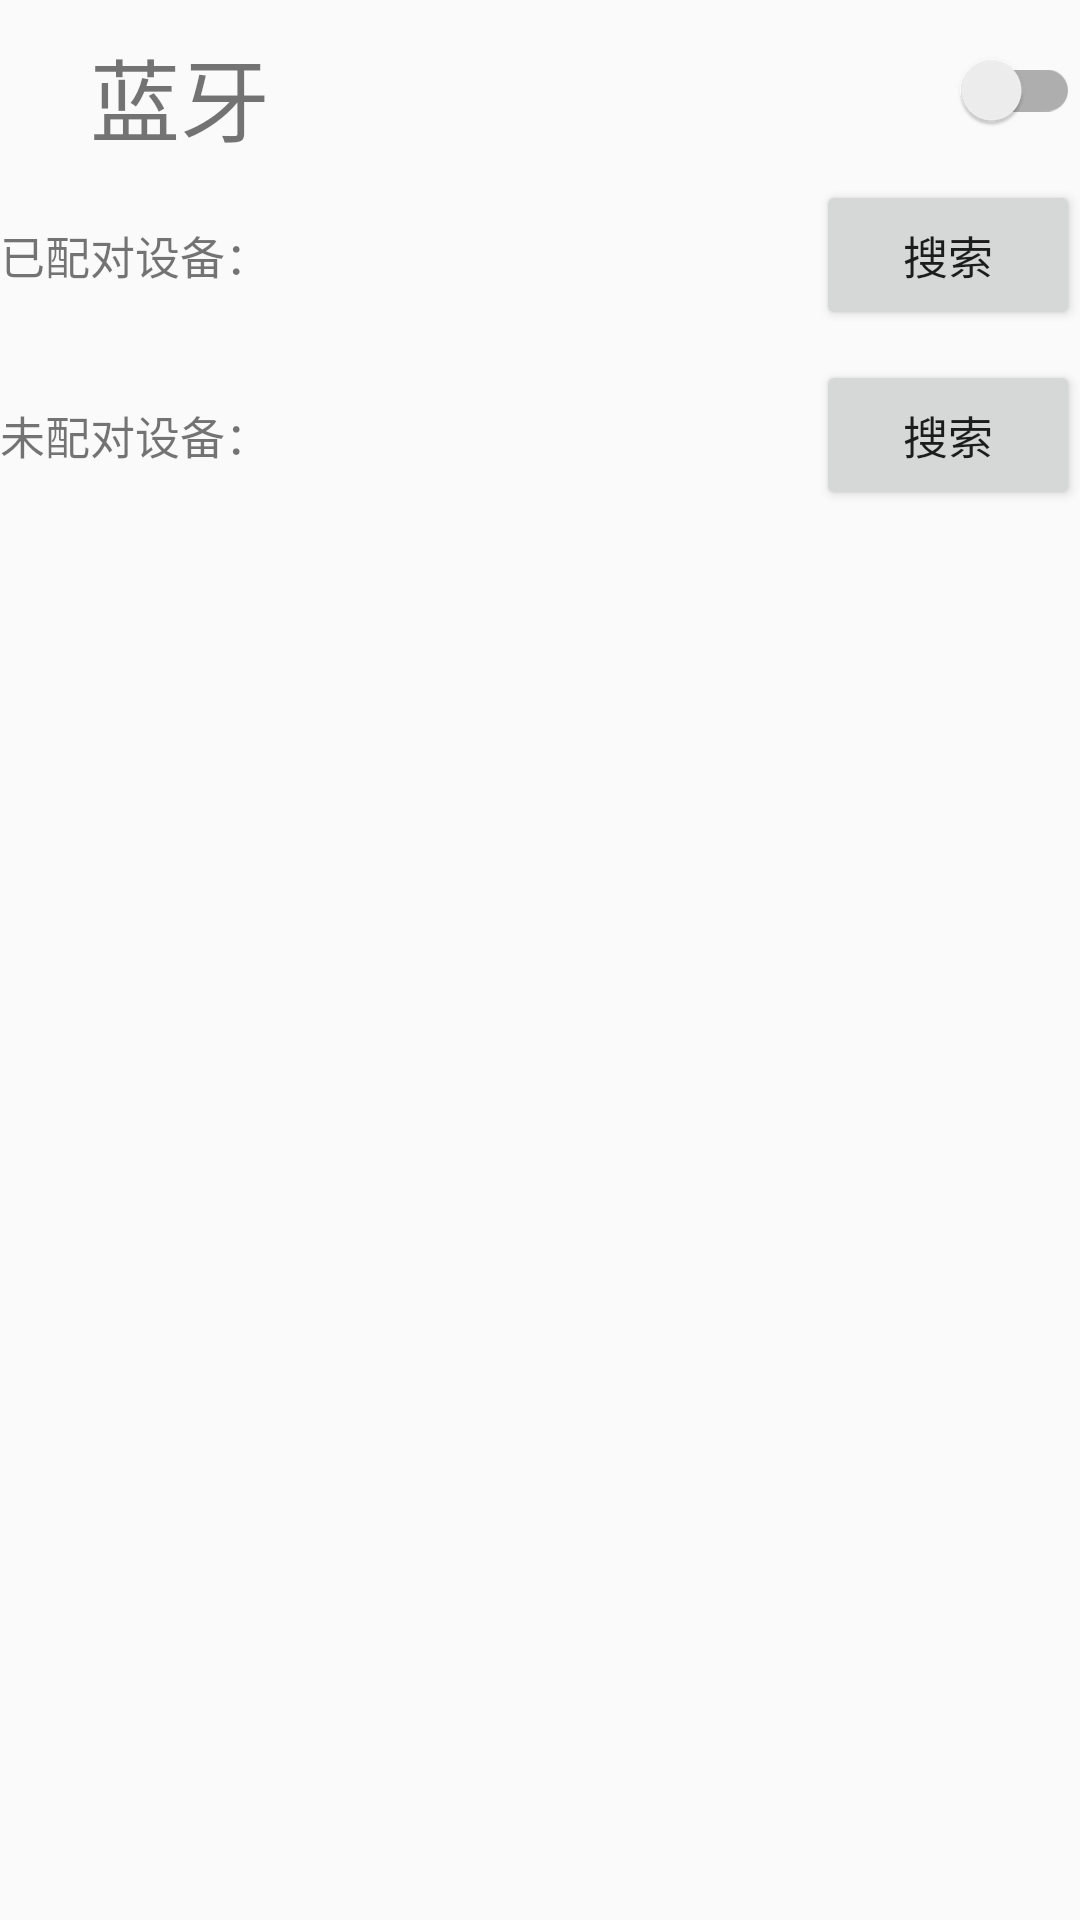

The Android layout XML behind this screen, and the referenced resources:
<!-- AndroidManifest.xml: application theme AppTheme -->
<!-- res/layout/activity_bluetooth.xml -->
<?xml version="1.0" encoding="utf-8"?>
<LinearLayout xmlns:android="http://schemas.android.com/apk/res/android"
    android:layout_width="match_parent"
    android:layout_height="match_parent"
    android:orientation="vertical"
    android:layout_margin="10dp">

    
    <LinearLayout
        android:layout_width="match_parent"
        android:layout_height="50dp"
        android:orientation="horizontal">

        <TextView
            android:layout_marginTop="10dp"
            android:layout_alignParentLeft="true"
            android:layout_width="match_parent"
            android:layout_height="match_parent"
            android:text="蓝牙"
            android:textSize="30dp"
            android:gravity="center"
            android:layout_weight="1"/>

        <TextView
            android:layout_width="match_parent"
            android:layout_height="match_parent"
            android:layout_weight="1"/>

        <android.support.v7.widget.SwitchCompat
            android:id="@+id/btoothswitch"
            android:layout_marginTop="10dp"
            android:layout_width="match_parent"
            android:layout_height="match_parent"
            android:layout_alignParentRight="true"
            android:layout_weight="1"/>

    </LinearLayout>

    
    <RelativeLayout
        android:id="@+id/searcholdLayout"
        android:layout_width="match_parent"
        android:layout_height="50dp"
        android:layout_marginTop="10dp"
        android:orientation="horizontal">

        <TextView
            android:layout_width="wrap_content"
            android:layout_height="match_parent"
            android:layout_alignParentLeft="true"
            android:gravity="center_vertical"
            android:text="已配对设备："
            android:textSize="15dp" />

        <Button
            android:id="@+id/ypdsousuo"
            android:layout_alignParentRight="true"
            android:layout_width="wrap_content"
            android:layout_height="match_parent"
            android:text="搜索"
            android:textSize="15dp"/>

    </RelativeLayout>

    
    <LinearLayout
        android:layout_width="match_parent"
        android:layout_height="wrap_content">

        <ListView
            android:id="@+id/resultoldList"
            android:layout_width="match_parent"
            android:layout_height="wrap_content">
        </ListView>


    </LinearLayout>

    
    <RelativeLayout
        android:id="@+id/searchnewLayout"
        android:layout_width="match_parent"
        android:layout_height="50dp"
        android:layout_marginTop="10dp"
        android:orientation="horizontal">

        <TextView
            android:layout_width="wrap_content"
            android:layout_height="match_parent"
            android:layout_alignParentLeft="true"
            android:gravity="center_vertical"
            android:text="未配对设备："
            android:textSize="15dp" />

        <Button
            android:id="@+id/wpdsousuo"
            android:layout_alignParentRight="true"
            android:layout_width="wrap_content"
            android:layout_height="match_parent"
            android:text="搜索"
            android:textSize="15dp"/>


    </RelativeLayout>

    
    <LinearLayout
        android:layout_width="match_parent"
        android:layout_height="wrap_content">

        <ListView
            android:id="@+id/resultnewList"
            android:layout_width="match_parent"
            android:layout_height="wrap_content">
        </ListView>

    </LinearLayout>

</LinearLayout>
<!-- resources referenced by this layout -->
<resources>
  <style name="AppTheme" parent="Theme.AppCompat.Light.DarkActionBar">
          
          <item name="colorPrimary">@color/colorPrimary</item>
          <item name="colorPrimaryDark">@color/colorPrimaryDark</item>
          <item name="colorAccent">@color/colorAccent</item>
      </style>
  <color name="colorPrimary">#87CEFA</color>
  <color name="colorPrimaryDark">#87CEFA</color>
  <color name="colorAccent">#FF4081</color>
</resources>
